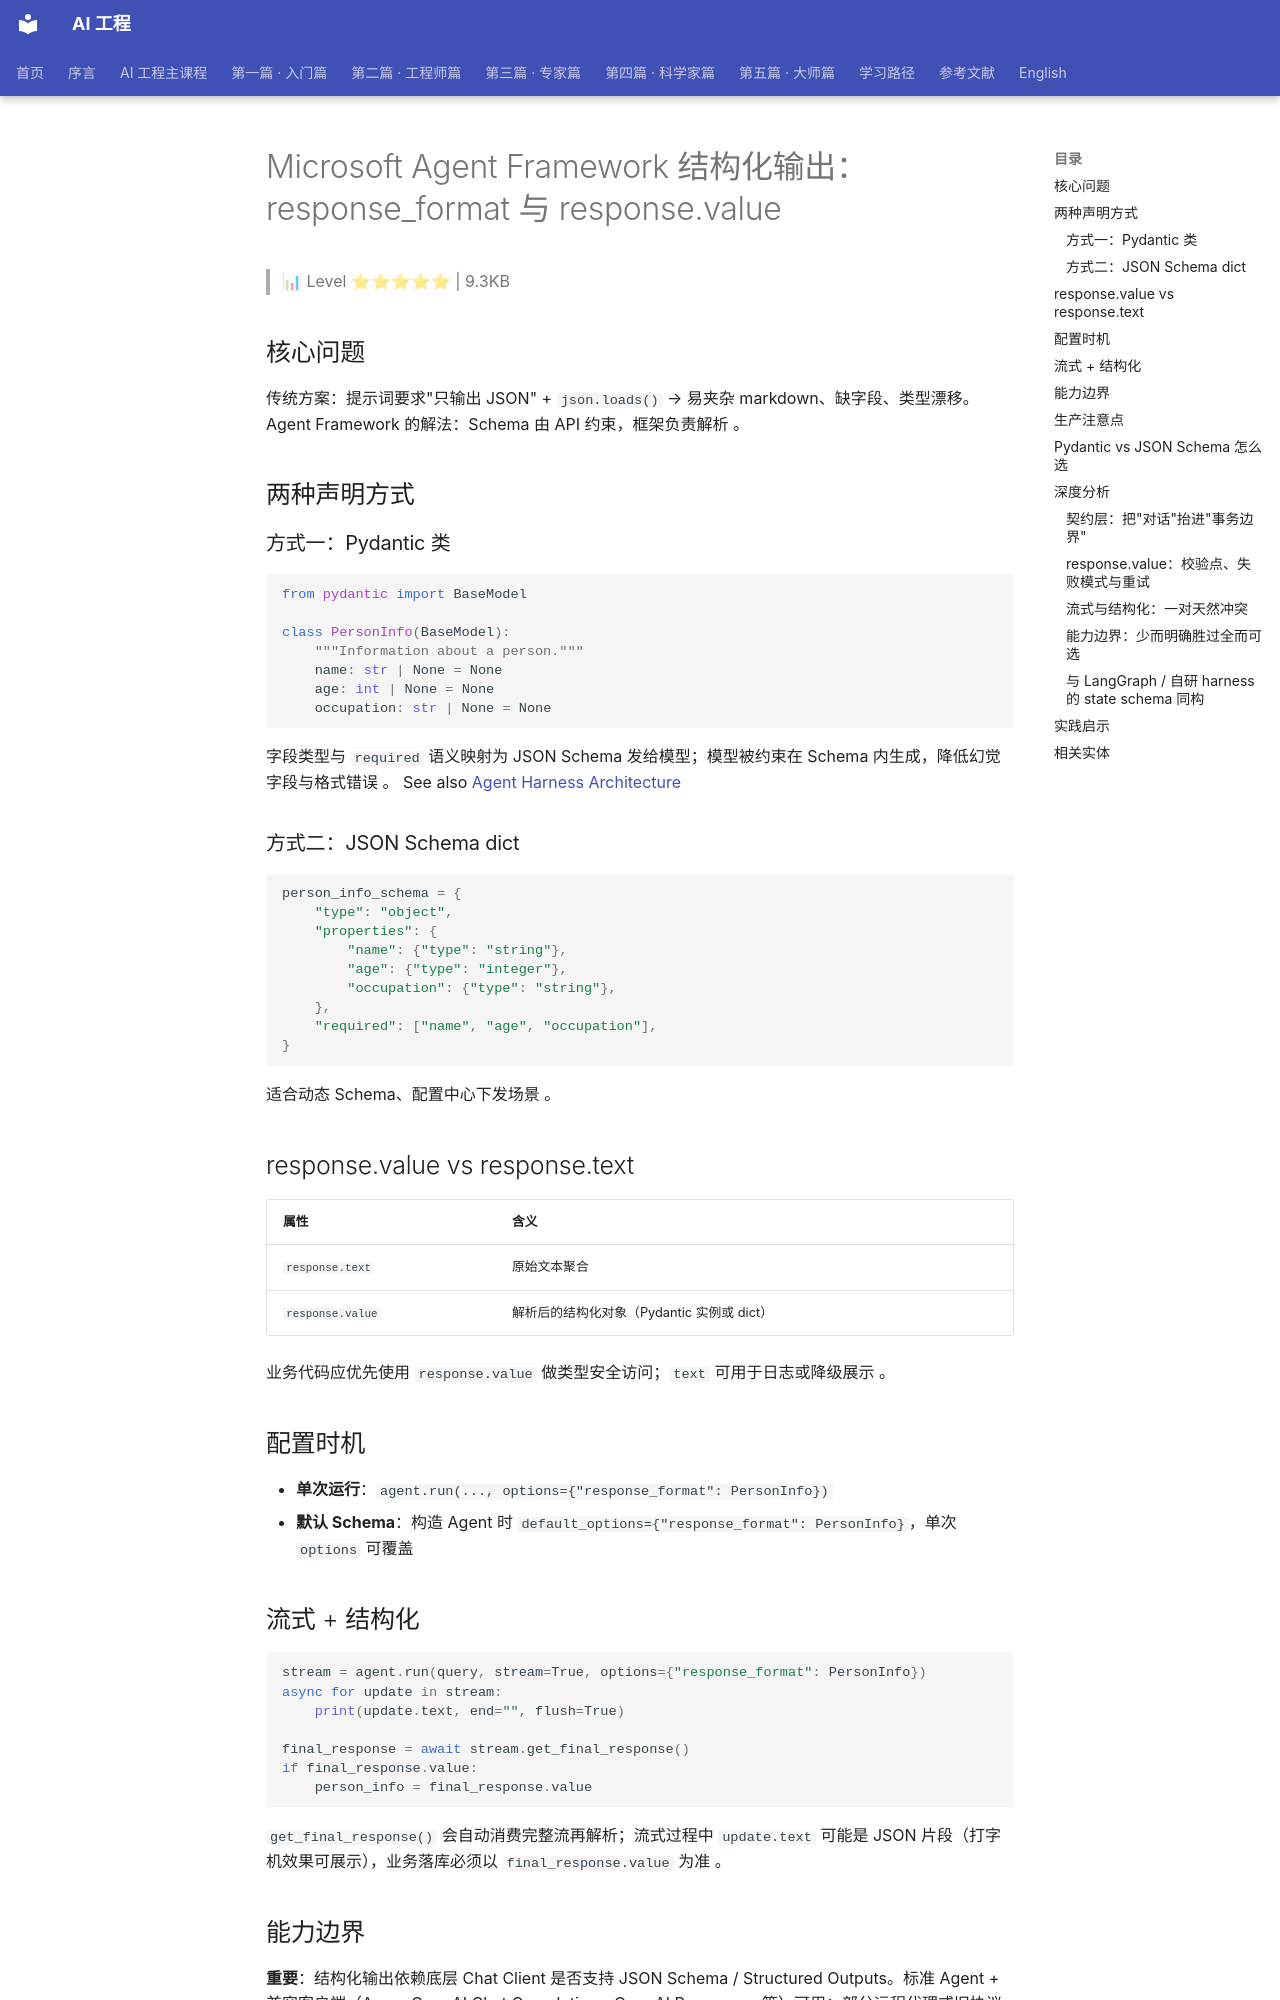

repository: QianJinGuo/wiki-book · page: ch03/058-microsoft-agent-framework-response-format-response-value.html · generator: mkdocs

# Microsoft Agent Framework 结构化输出：response_format 与 response.value

> 📊 Level ⭐⭐⭐⭐⭐ | 9.3KB

## 核心问题
传统方案：提示词要求"只输出 JSON" + `json.loads()` → 易夹杂 markdown、缺字段、类型漂移。Agent Framework 的解法：Schema 由 API 约束，框架负责解析 。

## 两种声明方式

### 方式一：Pydantic 类
```python
from pydantic import BaseModel

class PersonInfo(BaseModel):
    """Information about a person."""
    name: str | None = None
    age: int | None = None
    occupation: str | None = None
```
字段类型与 `required` 语义映射为 JSON Schema 发给模型；模型被约束在 Schema 内生成，降低幻觉字段与格式错误 。 See also [Agent Harness Architecture](https://github.com/QianJinGuo/wiki-public/blob/main/entities/agent-harness-architecture.md)

### 方式二：JSON Schema dict
```python
person_info_schema = {
    "type": "object",
    "properties": {
        "name": {"type": "string"},
        "age": {"type": "integer"},
        "occupation": {"type": "string"},
    },
    "required": ["name", "age", "occupation"],
}
```
适合动态 Schema、配置中心下发场景 。

## response.value vs response.text
| 属性 | 含义 |
|------|------|
| `response.text` | 原始文本聚合 |
| `response.value` | 解析后的结构化对象（Pydantic 实例或 dict） |

业务代码应优先使用 `response.value` 做类型安全访问；`text` 可用于日志或降级展示 。

## 配置时机
- **单次运行**：`agent.run(..., options={"response_format": PersonInfo})`
- **默认 Schema**：构造 Agent 时 `default_options={"response_format": PersonInfo}`，单次 `options` 可覆盖

## 流式 + 结构化
```python
stream = agent.run(query, stream=True, options={"response_format": PersonInfo})
async for update in stream:
    print(update.text, end="", flush=True)

final_response = await stream.get_final_response()
if final_response.value:
    person_info = final_response.value
```
`get_final_response()` 会自动消费完整流再解析；流式过程中 `update.text` 可能是 JSON 片段（打字机效果可展示），业务落库必须以 `final_response.value` 为准 。

## 能力边界
**重要**：结构化输出依赖底层 Chat Client 是否支持 JSON Schema / Structured Outputs。标准 Agent + 兼容客户端（Azure OpenAI Chat Completion、OpenAI Responses 等）可用；部分远程代理或旧协议 Agent **可能不支持**。选型时先确认 Provider 文档 。

## 生产注意点
1. **兼容性**：换 Provider 时重新验证 `response_format` 是否支持
2. **Schema 设计**：字段过多、嵌套过深会增加失败率；必填项用 `required` 明确声明
3. **工具调用共存**：Agent 若同时启用 tools，需确认"先调工具再结构化"或"仅结构化"的产品逻辑
4. **不支持场景**：需额外 LLM 把文本转成 JSON（二次调用、可靠性下降），仅作兜底
